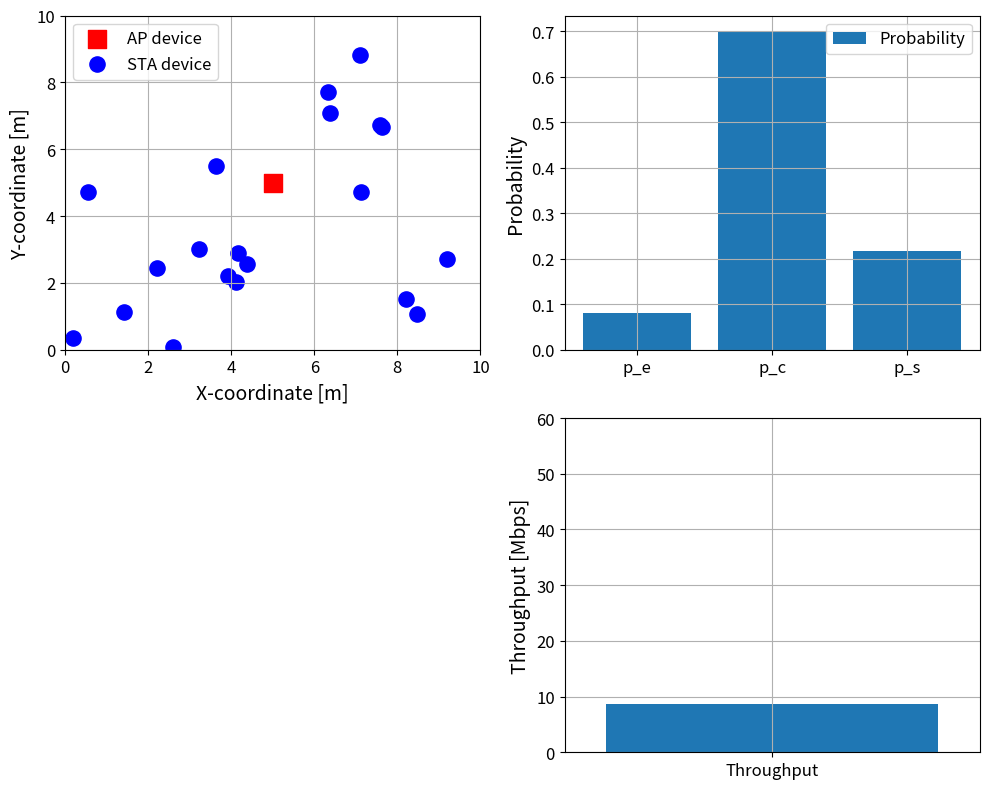

The script that saved this image:
import numpy as np
import matplotlib.pyplot as plt

def get_random_points_in_map(num_points, map_size):
    """Generates random positions in a 2D map."""
    positions = np.random.rand(num_points, 2) * map_size
    return positions

def plot_deployment_and_performance(positions, map_size, throughput, pe, pc, ps):
    """Plots the Wi-Fi deployment."""
    fig, axs = plt.subplots(2, 2, figsize=(10, 8))

    # Deployment subplot
    axs[0, 0].scatter(map_size / 2, map_size / 2, s=150, c='red', marker='s', label='AP device')
    axs[0, 0].scatter(positions[:, 0], positions[:, 1], s=120, c='blue', marker='o', label='STA device')
    axs[0, 0].set_xlabel('X-coordinate [m]', fontsize=14)
    axs[0, 0].set_ylabel('Y-coordinate [m]', fontsize=14)
    axs[0, 0].legend(fontsize=12)
    axs[0, 0].axis([0, map_size, 0, map_size])
    axs[0, 0].grid(True)
    axs[0, 0].tick_params(axis='both', which='major', labelsize=12)

    # Probability subplot
    probabilities = [pe, pc, ps]
    labels = ['p_e', 'p_c', 'p_s']
    axs[0, 1].bar(labels, probabilities)
    axs[0, 1].set_ylabel('Probability', fontsize=14)
    axs[0, 1].grid(True)
    axs[0, 1].tick_params(axis='both', which='major', labelsize=12)
    axs[0, 1].legend(['Probability'], fontsize=12)

    # Throughput subplot
    throughput_value = throughput / 1e6
    axs[1, 1].bar(['Throughput'], [throughput_value])
    axs[1, 1].set_ylabel('Throughput [Mbps]', fontsize=14)
    axs[1, 1].set_xticks(['Throughput'])  # Ensure the x-tick is centered
    axs[1, 1].axis([-0.5, 0.5, 0, max(60, throughput_value * 1.2)])  # Adjust x-axis limits
    axs[1, 1].grid(True)
    axs[1, 1].tick_params(axis='both', which='major', labelsize=12)

    # Remove the empty subplot
    fig.delaxes(axs[1, 0])

    plt.tight_layout()
    plt.show()

if __name__ == "__main__":
    print("========================================")
    print("        ML4Net 2024-2025        ")
    print("========================================")

    # Scenario parameters
    map_size = 10           # Map size (x axis) in meters
    number_of_stas = 20     # Number of stations (STAs)
    cw = 16                 # Contention Window (CW)
    # Channel access & transmission parameters
    L = 12000       # Bits per packet
    R = 47e6        # Transmission rate (bits per second)
    DIFS = 34e-6    # DIFS duration (seconds)
    SIFS = 16e-6    # SIFS duration (seconds)
    Tack = 40e-6    # Time for transmitting and ACK (seconds)
    Ttx = L / R     # Time for transmitting a data packet (seconds)

    # Assign random positions to the STAs
    positions = get_random_points_in_map(number_of_stas, map_size)

    # Compute network performance
    # - Compute "slot" probabilities
    tau = 2 / (cw + 1)
    pe = (1 - tau) ** number_of_stas
    ps = number_of_stas * tau * (1 - tau) ** (number_of_stas - 1)
    pc = 1 - pe - ps
    # - Compute "slot" durations
    Te = 9e-6  # Duration of an empty slot
    Tc = DIFS + Ttx + 2 * SIFS
    Ts = DIFS + Ttx + SIFS + Tack
    Ttotal = pe * Te + pc * Tc + ps * Ts
    throughput = (ps * L) / Ttotal

    # Plot the deployment
    plot_deployment_and_performance(positions, map_size, throughput, pe, pc, ps)